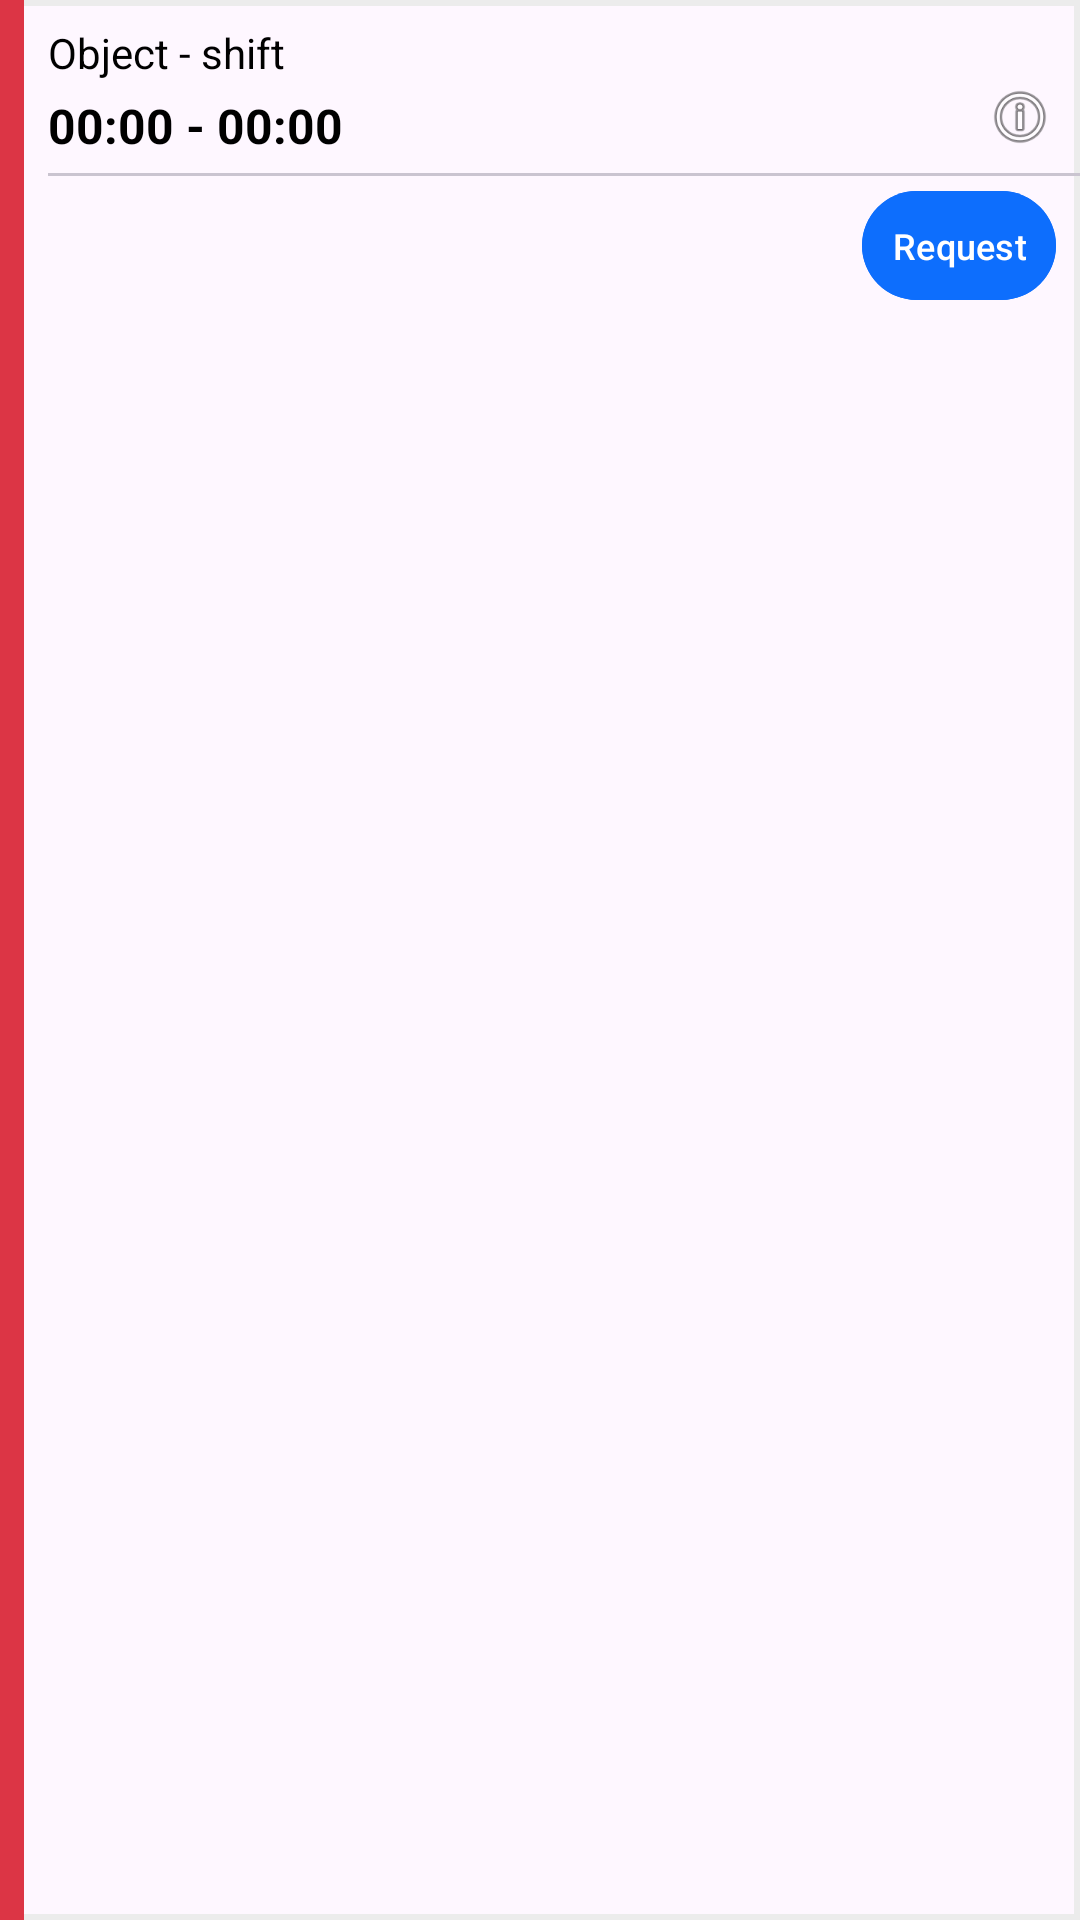

Android layout source for this screen:
<!-- AndroidManifest.xml: application theme Theme.RP_Android -->
<!-- res/layout/offer_item.xml -->
<?xml version="1.0" encoding="utf-8"?>
<LinearLayout
    xmlns:android="http://schemas.android.com/apk/res/android"
    xmlns:app="http://schemas.android.com/apk/res-auto"
    android:layout_width="match_parent"
    android:layout_height="wrap_content"
    android:orientation="horizontal"
    android:background="@drawable/empty_calendar_frame"
    >

    
    <View
        android:id="@+id/sideImageView"
        android:layout_width="8dp"
        android:layout_height="match_parent"
        android:background="@color/danger"/>

    
    <LinearLayout
        android:layout_width="0dp"
        android:layout_height="wrap_content"
        android:layout_weight="1"
        android:orientation="vertical"
        android:paddingTop="8dp"
        android:paddingStart="8dp">

        
        <LinearLayout
            android:layout_width="match_parent"
            android:layout_height="wrap_content"
            android:orientation="horizontal"
            android:gravity="center_vertical">

            
            <TextView
                android:id="@+id/title"
                android:layout_width="0dp"
                android:layout_height="wrap_content"
                android:layout_weight="1"
                android:text="Object - shift"
                android:textColor="@color/black"
                android:textSize="14sp"/>

            

        </LinearLayout>

        
        <LinearLayout
            android:layout_width="match_parent"
            android:layout_height="wrap_content"
            android:orientation="horizontal"
            android:tooltipText="This is a tooltip"
            android:layout_marginBottom="5dp">


            <TextView
                android:id="@+id/time"
                android:layout_width="wrap_content"
                android:layout_height="wrap_content"
                android:text="00:00 - 00:00"
                android:textStyle="bold"
                android:textColor="@android:color/black"
                android:textSize="16sp"
                android:paddingTop="4dp"/>
            <Space
                android:layout_width="0dp"
                android:layout_height="wrap_content"
                android:layout_weight="1" />
            <ImageView
                android:id="@+id/infoIcon"
                android:layout_width="24dp"
                android:layout_height="24dp"
                android:src="@android:drawable/ic_menu_info_details"
                android:layout_marginEnd="8dp"/>

        </LinearLayout>

        <com.google.android.material.divider.MaterialDivider
            android:layout_width="wrap_content"
            android:layout_height="wrap_content"
            />
        <LinearLayout
            android:layout_width="match_parent"
            android:layout_height="wrap_content"
            android:orientation="horizontal"
            android:paddingEnd="8dp">
            <ImageView
                android:id="@+id/commentIcon"
                android:layout_width="wrap_content"
                android:layout_height="match_parent"
                android:src="@drawable/baseline_chat_bubble_24"
                android:layout_marginEnd="8dp"/>
            <Space
                android:layout_width="0dp"
                android:layout_height="wrap_content"
                android:layout_weight="1" />
            <com.google.android.material.button.MaterialButton

                android:layout_marginTop="5dp"
                android:layout_marginBottom="5dp"
                xmlns:android="http://schemas.android.com/apk/res/android"
                android:id="@+id/statusButton"
                android:layout_width="wrap_content"
                android:layout_height="wrap_content"
                style="@style/SmallButtonStyle"
                android:backgroundTint="@color/primary"
                android:text="Request"
                android:textSize="12dp"
                android:minWidth="0dp"
                android:minHeight="0dp"
                android:paddingStart="10dp"
                android:paddingEnd="10dp"
                android:paddingTop="10dp"
                android:paddingBottom="10dp"
                android:insetTop="0dp"
                android:insetBottom="0dp"
                android:insetLeft="0dp"
                android:insetRight="0dp"
                />
        </LinearLayout>

    </LinearLayout>

    


    


</LinearLayout>
<!-- resources referenced by this layout -->
<resources>
  <color name="black">#FF000000</color>
  <color name="danger">#dc3545</color>
  <color name="primary">#0d6efd</color>
  <!-- drawable empty_calendar_frame (drawable) -->
  <?xml version="1.0" encoding="utf-8"?>
  <shape xmlns:android="http://schemas.android.com/apk/res/android">
      <solid android:color="#00000000" />
      <stroke android:width="2dp" android:color="@color/greySearch" />
  </shape>
  <style name="SmallButtonStyle" parent="Widget.Material3.Button">
          <item name="android:minWidth">50dp</item>
          <item name="android:minHeight">28dp</item>
          <item name="android:textSize">10sp</item>
          <item name="iconSize">15dp</item>
      </style>
  <style name="Theme.RP_Android" parent="Base.Theme.RP_Android" />
  <color name="greySearch">#ECECEC</color>
  <style name="Base.Theme.RP_Android" parent="Theme.Material3.DayNight.NoActionBar">
          
          
          <item name="colorPrimary">@color/primaryOrganizationColor</item>
          <item name="colorPrimaryVariant">@color/primaryOrganizationColor</item>
          <item name="colorPrimaryDark">@color/primaryOrganizationColor</item>
          <item name="android:statusBarColor">@color/primaryOrganizationColor</item>
  
      </style>
  <color name="primaryOrganizationColor">#4CAF50</color>
</resources>
